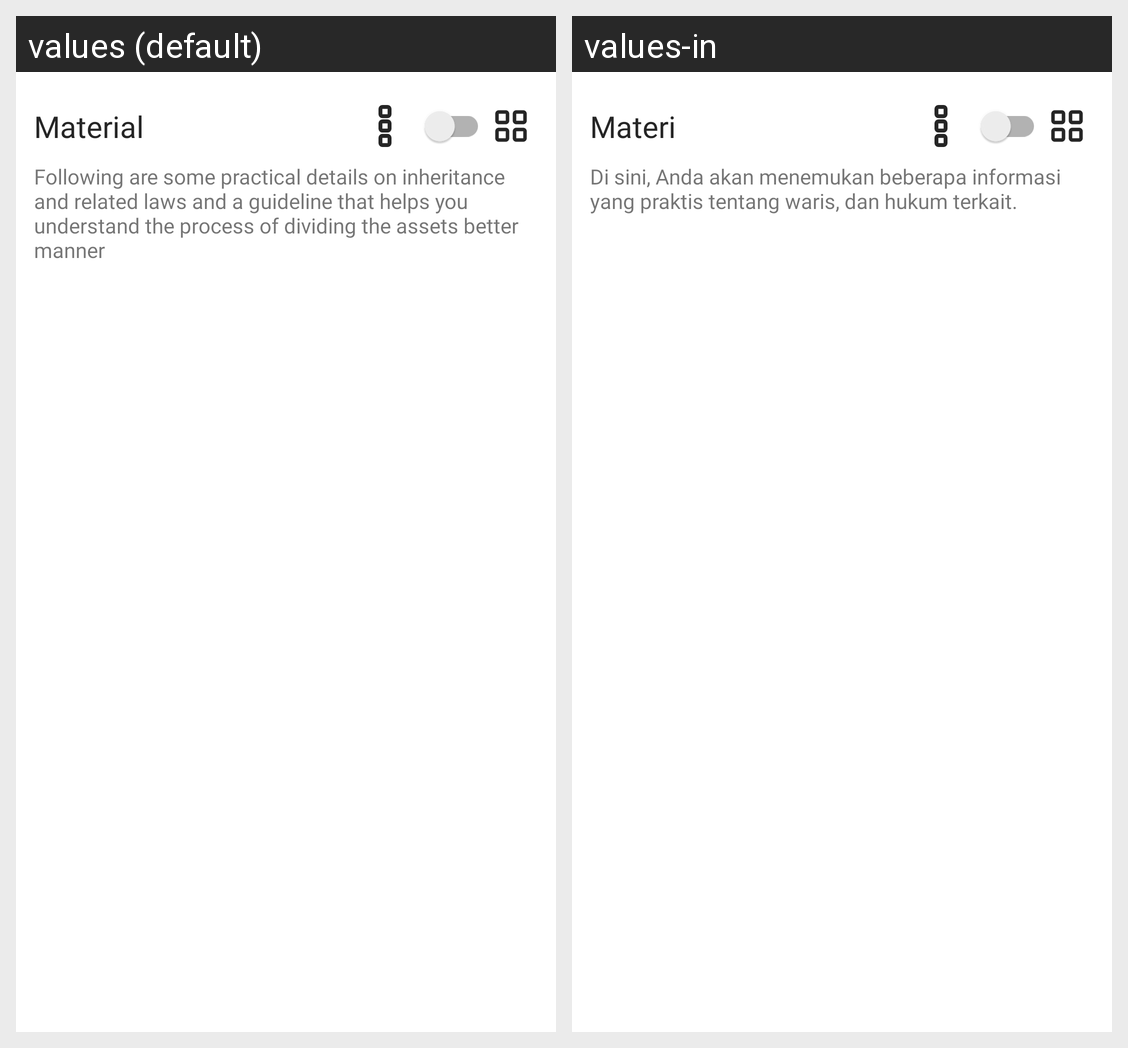

Locale-by-locale string values for the Android screen shown in this grid:
Android screen res/layout/fragment_materi.xml rendered under 2 locales, left to right: values (default), values-in. Device: Nexus 5 (rendered at 1080×1920; each locale shown at half size, 540×960, under a caption strip naming it); theme Theme.AlMirats.
Strings drawn on this screen, with the default value and each locale's value (text and hints the layout hard-codes, and strings that could not be matched under every locale, appear in the picture but are not listed):

txt_materi
  values: Material
  values-in: Materi

txt_materi_desc
  values: Following are some practical details on inheritance and related laws and a guideline that helps you understand the process of dividing the assets better manner
  values-in: Di sini, Anda akan menemukan beberapa informasi yang praktis tentang waris, dan hukum terkait.
